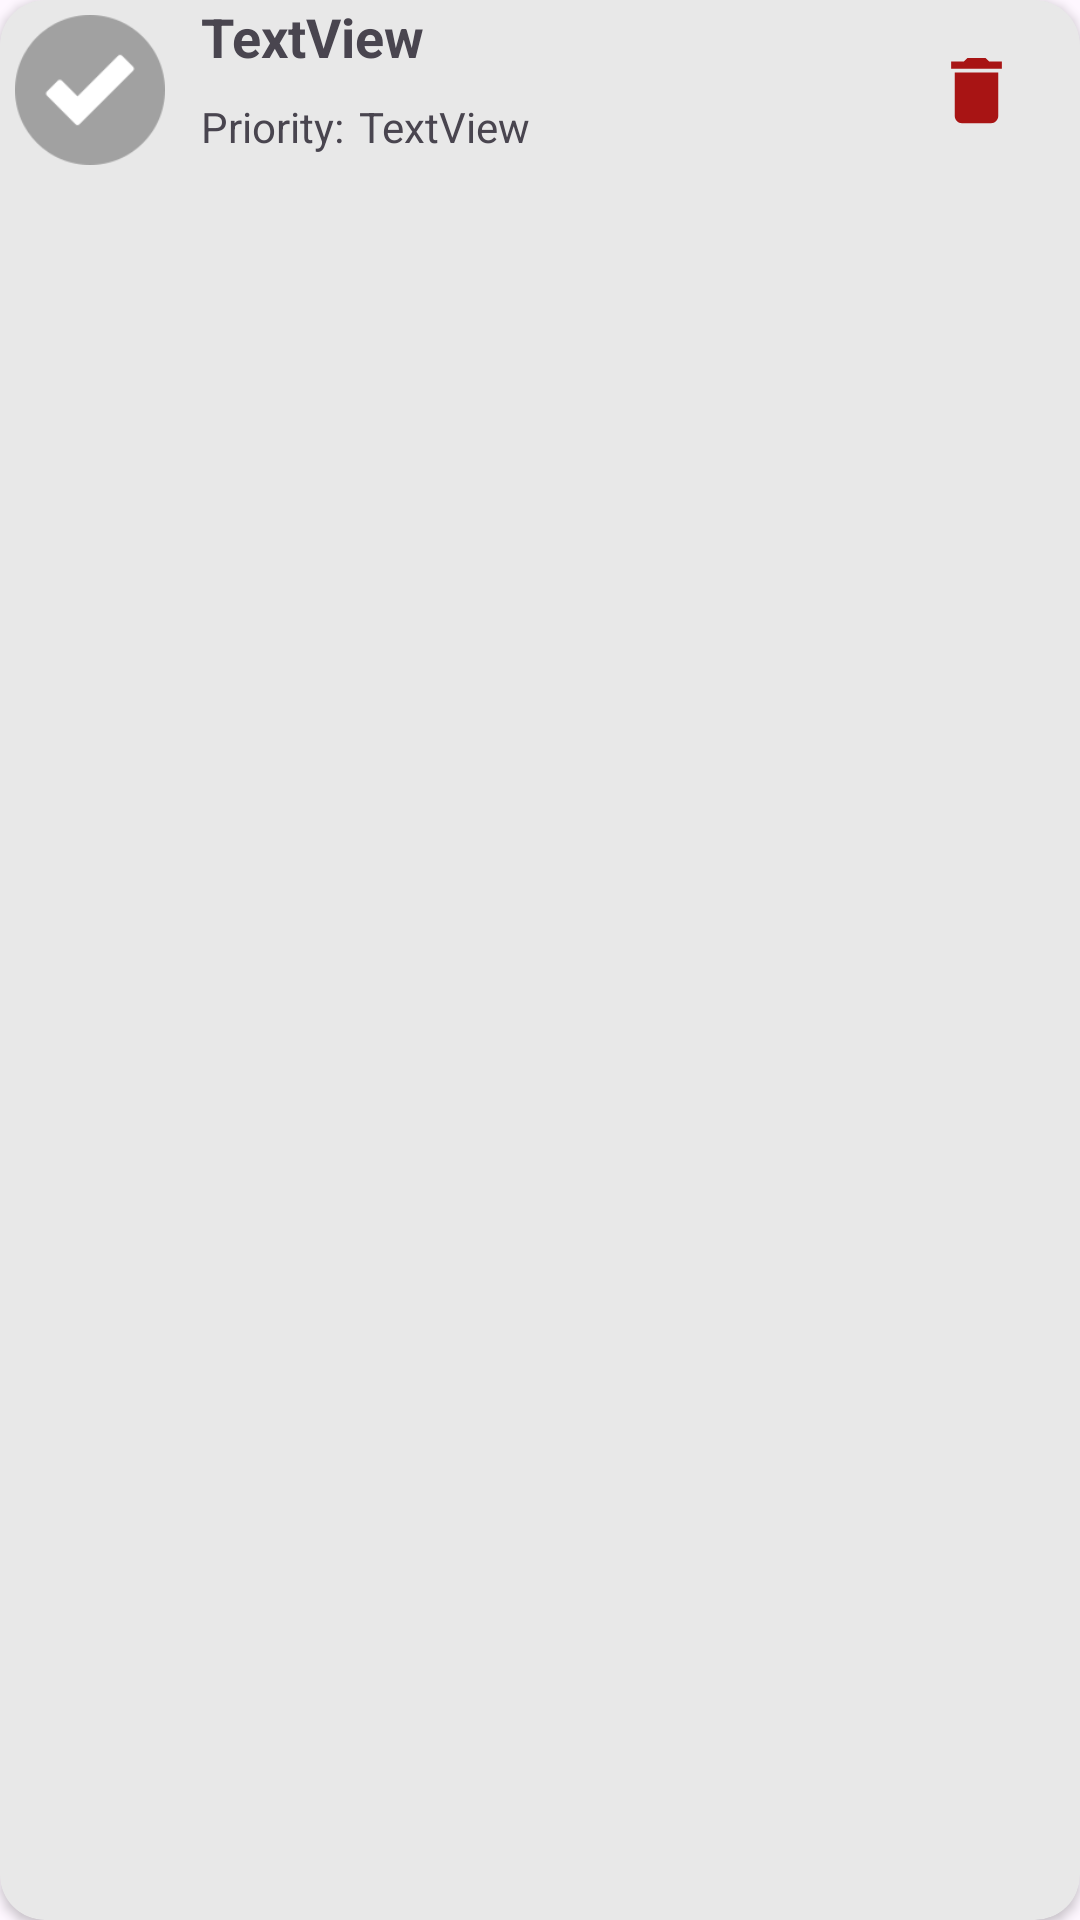

The Android layout XML behind this screen, and the referenced resources:
<!-- AndroidManifest.xml: application theme Theme.TodoListApp -->
<!-- res/layout/rv_task_item.xml -->
<?xml version="1.0" encoding="utf-8"?>
<androidx.cardview.widget.CardView xmlns:android="http://schemas.android.com/apk/res/android"
    xmlns:tools="http://schemas.android.com/tools"
    android:layout_width="match_parent"
    xmlns:app="http://schemas.android.com/apk/res-auto"
    android:layout_marginTop="4dp"
    android:layout_marginBottom="4dp"
    android:layout_marginLeft="8dp"
    android:layout_marginRight="8dp"
    android:backgroundTint="#E8E8E8"
    app:cardCornerRadius="15dp"
    android:layout_height="wrap_content">

    <androidx.constraintlayout.widget.ConstraintLayout
        android:layout_width="match_parent"
        android:layout_height="wrap_content">

        <ImageView
            android:id="@+id/imgTick"
            android:layout_width="50dp"
            android:layout_height="50dp"
            android:layout_margin="5dp"
            android:src="@drawable/tick_inactive"
            app:layout_constraintBottom_toBottomOf="parent"
            app:layout_constraintStart_toStartOf="parent"
            app:layout_constraintTop_toTopOf="parent"
            android:contentDescription="@string/tickImgDescription" />

        <TextView
            android:id="@+id/rv_tasktitle"
            android:layout_width="0dp"
            android:layout_height="wrap_content"
            android:layout_marginStart="12dp"
            android:layout_marginEnd="10dp"
            android:ellipsize="end"
            android:maxLines="1"
            android:text="@string/rvtasktitle"
            android:textSize="18sp"
            android:textStyle="bold"
            app:layout_constraintEnd_toStartOf="@+id/rv_delete"
            app:layout_constraintHorizontal_bias="0.0"
            app:layout_constraintStart_toEndOf="@+id/imgTick"
            app:layout_constraintTop_toTopOf="parent" />


        <TextView
            android:id="@+id/tvprior"
            android:layout_width="wrap_content"
            android:layout_height="wrap_content"
            android:layout_marginStart="12dp"
            android:text="@string/priority"
            app:layout_constraintBottom_toBottomOf="@+id/rv_taskPriority"
            app:layout_constraintEnd_toStartOf="@id/rv_taskPriority"
            app:layout_constraintStart_toEndOf="@id/imgTick"
            app:layout_constraintTop_toTopOf="@+id/rv_taskPriority" />

        <TextView
            android:id="@+id/rv_taskPriority"
            android:layout_width="wrap_content"
            android:layout_height="wrap_content"
            android:layout_marginStart="5dp"
            android:text="@string/rvTaskPriority"
            app:layout_constraintBottom_toBottomOf="parent"
            app:layout_constraintStart_toEndOf="@+id/tvprior"
            app:layout_constraintTop_toBottomOf="@+id/rv_tasktitle" />

        <ImageView
            android:id="@+id/rv_delete"
            android:layout_width="29dp"
            android:layout_height="30dp"
            android:layout_marginEnd="20dp"
            app:layout_constraintBottom_toBottomOf="parent"
            app:layout_constraintEnd_toEndOf="parent"
            app:layout_constraintTop_toTopOf="parent"
            app:srcCompat="@drawable/ic_delete"
            android:contentDescription="@string/delete_button" />


    </androidx.constraintlayout.widget.ConstraintLayout>

</androidx.cardview.widget.CardView>
<!-- resources referenced by this layout -->
<resources>
  <!-- drawable ic_delete (drawable) -->
  <vector android:height="24dp" android:tint="#A81414"
      android:viewportHeight="24" android:viewportWidth="24"
      android:width="24dp" xmlns:android="http://schemas.android.com/apk/res/android">
      <path android:fillColor="@android:color/white" android:pathData="M6,19c0,1.1 0.9,2 2,2h8c1.1,0 2,-0.9 2,-2V7H6v12zM19,4h-3.5l-1,-1h-5l-1,1H5v2h14V4z"/>
  </vector>
  <!-- drawable tick_inactive: png bitmap (drawable, 4213 bytes) -->
  <string name="delete_button">Delete Button</string>
  <string name="priority">Priority:</string>
  <string name="rvTaskPriority">TextView</string>
  <string name="rvtasktitle">TextView</string>
  <string name="tickImgDescription">Tick Image</string>
  <style name="Theme.TodoListApp" parent="Base.Theme.TodoListApp" />
  <style name="Base.Theme.TodoListApp" parent="Theme.Material3.DayNight.NoActionBar">
          
          
      </style>
</resources>
